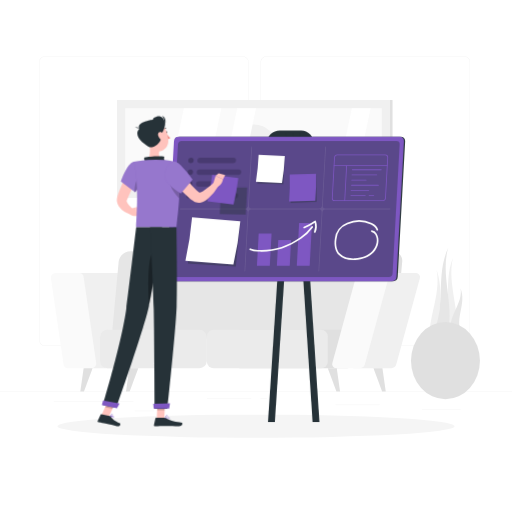
t = 0.00 s
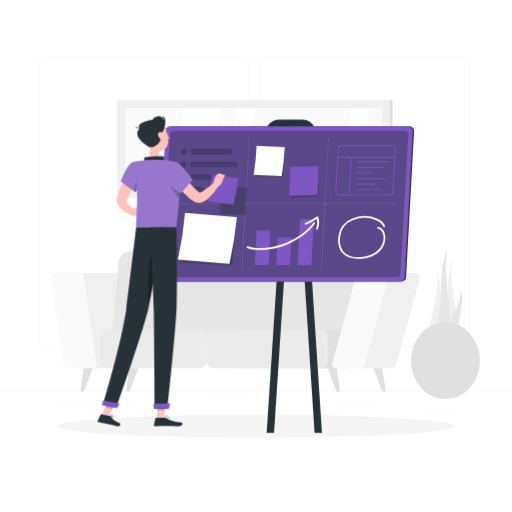
t = 0.23 s
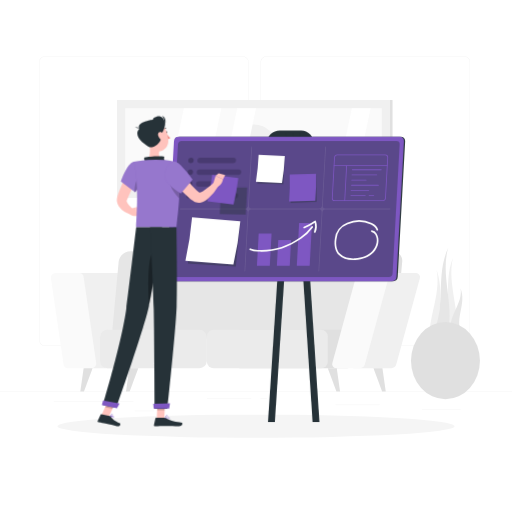
t = 0.49 s
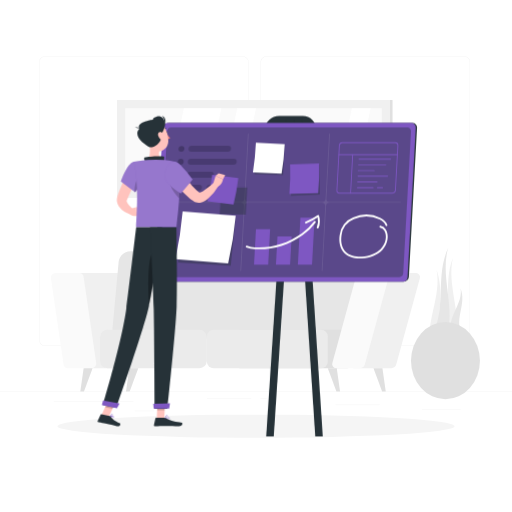
t = 0.75 s
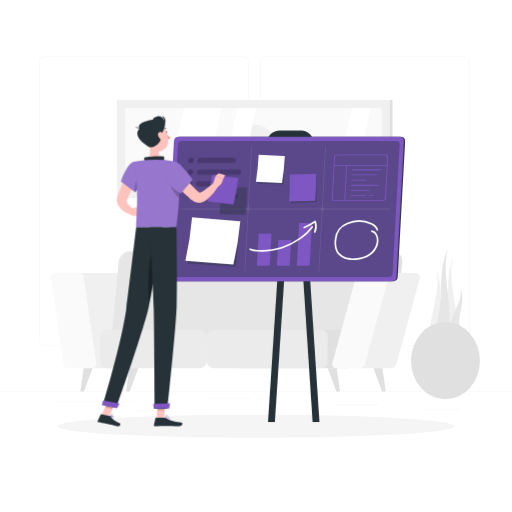
t = 1.05 s
t = 1.20 s: frame unchanged from t = 1.05 s, image omitted

The animated SVG that drew these frames (rendered in a browser with its animation timeline set to each time). Animation: 1 CSS @keyframes rule; one cycle of 1.50 s, repeats indefinitely.

<svg class="animated" id="freepik_stories-organizing-projects" xmlns="http://www.w3.org/2000/svg" viewBox="0 0 500 500" version="1.1" xmlns:xlink="http://www.w3.org/1999/xlink" xmlns:svgjs="http://svgjs.com/svgjs"><style>svg#freepik_stories-organizing-projects:not(.animated) .animable {opacity: 0;}svg#freepik_stories-organizing-projects.animated #freepik--Board--inject-1 {animation: 1.5s Infinite  linear heartbeat;animation-delay: 0s;}            @keyframes heartbeat {                0% {                    transform: scale(1);                }                10% {                    transform: scale(1.1);                }                30% {                    transform: scale(1);                }                40% {                    transform: scale(1);                }                50% {                    transform: scale(1.1);                }                60% {                    transform: scale(1);                }                100% {                    transform: scale(1);                }            }        </style><g id="freepik--background-complete--inject-1" class="animable" style="transform-origin: 250px 228.23px;"><rect y="382.4" width="500" height="0.25" style="fill: rgb(235, 235, 235); transform-origin: 250px 382.525px;" id="elmkceobqzoaj" class="animable"></rect><rect x="52.46" y="391.92" width="77.91" height="0.25" style="fill: rgb(235, 235, 235); transform-origin: 91.415px 392.045px;" id="elgx6kpeso7b" class="animable"></rect><rect x="412" y="399.53" width="37.9" height="0.25" style="fill: rgb(235, 235, 235); transform-origin: 430.95px 399.655px;" id="el1ux9labqfnc" class="animable"></rect><rect x="131.37" y="401.21" width="19.19" height="0.25" style="fill: rgb(235, 235, 235); transform-origin: 140.965px 401.335px;" id="eldz6cq31nl95" class="animable"></rect><rect x="202.17" y="389.21" width="43.19" height="0.25" style="fill: rgb(235, 235, 235); transform-origin: 223.765px 389.335px;" id="el38nqthz13w2" class="animable"></rect><rect x="254.26" y="389.21" width="6.33" height="0.25" style="fill: rgb(235, 235, 235); transform-origin: 257.425px 389.335px;" id="elpwq95mu2o6j" class="animable"></rect><rect x="327.67" y="395.31" width="43.22" height="0.25" style="fill: rgb(235, 235, 235); transform-origin: 349.28px 395.435px;" id="el37hv63k2unq" class="animable"></rect><path d="M237,337.8H43.91a5.71,5.71,0,0,1-5.7-5.71V60.66A5.71,5.71,0,0,1,43.91,55H237a5.71,5.71,0,0,1,5.71,5.71V332.09A5.71,5.71,0,0,1,237,337.8ZM43.91,55.2a5.46,5.46,0,0,0-5.45,5.46V332.09a5.46,5.46,0,0,0,5.45,5.46H237a5.47,5.47,0,0,0,5.46-5.46V60.66A5.47,5.47,0,0,0,237,55.2Z" style="fill: rgb(235, 235, 235); transform-origin: 140.46px 196.4px;" id="el9iurcfqvr6" class="animable"></path><path d="M453.31,337.8H260.21a5.72,5.72,0,0,1-5.71-5.71V60.66A5.72,5.72,0,0,1,260.21,55h193.1A5.71,5.71,0,0,1,459,60.66V332.09A5.71,5.71,0,0,1,453.31,337.8ZM260.21,55.2a5.47,5.47,0,0,0-5.46,5.46V332.09a5.47,5.47,0,0,0,5.46,5.46h193.1a5.47,5.47,0,0,0,5.46-5.46V60.66a5.47,5.47,0,0,0-5.46-5.46Z" style="fill: rgb(235, 235, 235); transform-origin: 356.75px 196.4px;" id="eluo5foih6wus" class="animable"></path><path d="M132.87,359.54H83.73a4.41,4.41,0,0,1-4.36-3.78l-12.3-84.07a4.41,4.41,0,0,1,4.37-5.05h49.13a4.4,4.4,0,0,1,4.36,3.77l12.3,84.08A4.41,4.41,0,0,1,132.87,359.54Z" style="fill: rgb(240, 240, 240); transform-origin: 102.15px 313.09px;" id="eltsmpcp4yw6" class="animable"></path><path d="M89.58,359.54H66.41a4.4,4.4,0,0,1-4.36-3.78l-12.3-84.07a4.41,4.41,0,0,1,4.36-5.05H77.28a4.42,4.42,0,0,1,4.37,3.77l12.29,84.08A4.41,4.41,0,0,1,89.58,359.54Z" style="fill: rgb(250, 250, 250); transform-origin: 71.845px 313.09px;" id="elvz0uo0t8wah" class="animable"></path><path d="M382.82,245.33H144c-6.07,0-11.4,4.55-11.92,10.16l-6,64.91c-.52,5.61,4,10.16,10,10.16h238.8c6.07,0,11.4-4.55,11.92-10.16l6-64.91C393.38,249.88,388.89,245.33,382.82,245.33Z" style="fill: rgb(224, 224, 224); transform-origin: 259.445px 287.945px;" id="elsndizjlw6c" class="animable"></path><path d="M366.61,245.33H127.81c-6.07,0-11.4,4.55-11.92,10.16l-6,64.91c-.52,5.61,4,10.16,10,10.16h238.8c6.07,0,11.41-4.55,11.92-10.16l6-64.91C377.17,249.88,372.68,245.33,366.61,245.33Z" style="fill: rgb(230, 230, 230); transform-origin: 243.253px 287.945px;" id="elgbympo9vs1" class="animable"></path><g id="el9a84y1saewj"><rect x="131.08" y="288.62" width="37.5" height="104.33" rx="7.19" style="fill: rgb(235, 235, 235); transform-origin: 149.83px 340.785px; transform: rotate(90deg);" class="animable"></rect></g><g id="el4k7jg3d98"><rect x="268.04" y="281.72" width="37.5" height="118.14" rx="6.58" style="fill: rgb(224, 224, 224); transform-origin: 286.79px 340.79px; transform: rotate(90deg);" class="animable"></rect></g><g id="elfjkrrcgs2gt"><rect x="242.31" y="281.72" width="37.5" height="118.14" rx="6.58" style="fill: rgb(235, 235, 235); transform-origin: 261.06px 340.79px; transform: rotate(90deg);" class="animable"></rect></g><path d="M382.17,359.54H345.62a3.84,3.84,0,0,1-3.73-5.05l23-84.08a5.19,5.19,0,0,1,4.85-3.77h36.55a3.84,3.84,0,0,1,3.72,5.05l-23,84.07A5.17,5.17,0,0,1,382.17,359.54Z" style="fill: rgb(240, 240, 240); transform-origin: 375.95px 313.09px;" id="el51cxkzxjb2p" class="animable"></path><path d="M351.46,359.54H328.29a3.84,3.84,0,0,1-3.72-5.05l23-84.08a5.18,5.18,0,0,1,4.85-3.77H375.6a3.84,3.84,0,0,1,3.73,5.05l-23,84.07A5.19,5.19,0,0,1,351.46,359.54Z" style="fill: rgb(250, 250, 250); transform-origin: 351.95px 313.09px;" id="el9t0y8hfp6f9" class="animable"></path><polygon points="332.08 382.4 328.56 382.4 320.13 359.54 328.85 359.54 332.08 382.4" style="fill: rgb(224, 224, 224); transform-origin: 326.105px 370.97px;" id="el91v3cqvuzw4" class="animable"></polygon><polygon points="376.7 382.4 373.18 382.4 364.75 359.54 373.46 359.54 376.7 382.4" style="fill: rgb(224, 224, 224); transform-origin: 370.725px 370.97px;" id="elqgyawiv4nnj" class="animable"></polygon><polygon points="123.07 382.4 126.59 382.4 135.01 359.54 126.3 359.54 123.07 382.4" style="fill: rgb(224, 224, 224); transform-origin: 129.04px 370.97px;" id="eldgbqa3w8bvs" class="animable"></polygon><polygon points="78.45 382.4 81.97 382.4 90.39 359.54 81.69 359.54 78.45 382.4" style="fill: rgb(224, 224, 224); transform-origin: 84.42px 370.97px;" id="elouma5kp7pee" class="animable"></polygon><rect x="116.67" y="97.67" width="266.66" height="95.11" style="fill: rgb(224, 224, 224); transform-origin: 250px 145.225px;" id="el6d51hq3cwiq" class="animable"></rect><rect x="114.22" y="97.67" width="266.66" height="95.11" style="fill: rgb(240, 240, 240); transform-origin: 247.55px 145.225px;" id="elcxmrdruhd3" class="animable"></rect><g id="elz53k559hb0f"><rect x="208" y="19.89" width="79.11" height="250.66" style="fill: rgb(250, 250, 250); transform-origin: 247.555px 145.22px; transform: rotate(90deg);" class="animable"></rect></g><circle cx="247.56" cy="145.22" r="23.72" style="fill: rgb(240, 240, 240); transform-origin: 247.56px 145.22px;" id="elaoj42907f5" class="animable"></circle><polygon points="162.91 184.78 179.53 105.67 216.19 105.67 199.58 184.78 162.91 184.78" style="fill: rgb(255, 255, 255); transform-origin: 189.55px 145.225px;" id="el477wz9rp2ct" class="animable"></polygon><polygon points="215.05 184.78 231.67 105.67 250 105.67 233.39 184.78 215.05 184.78" style="fill: rgb(255, 255, 255); transform-origin: 232.525px 145.225px;" id="elu7dnr5aqnjf" class="animable"></polygon><polygon points="326.99 184.78 343.61 105.67 361.94 105.67 345.33 184.78 326.99 184.78" style="fill: rgb(255, 255, 255); transform-origin: 344.465px 145.225px;" id="elxyyz3ix6dqg" class="animable"></polygon><path d="M442.28,251.76c-6.22,27,9,54.82,2.77,81.78l-6.16-.26-6.16-.25C443.06,306.23,432,278.55,442.28,251.76Z" style="fill: rgb(240, 240, 240); transform-origin: 439.655px 292.65px;" id="elyjhkemtiks" class="animable"></path><path d="M426.33,263.45c5.1,25.78-11.26,51.56-6.16,77.34H432.5C423.29,315,435.54,289.23,426.33,263.45Z" style="fill: rgb(240, 240, 240); transform-origin: 425.836px 302.12px;" id="el561rs1shehl" class="animable"></path><path d="M437.72,242c-8.16,27.49,7,57.16-1.16,84.65l-6.7-.63-6.7-.62C435.79,298.34,425.09,269.09,437.72,242Z" style="fill: rgb(230, 230, 230); transform-origin: 431.109px 284.325px;" id="elakrdhll1u5r" class="animable"></path><path d="M449.73,281.61c2.63,14.86-12,26.55-9.41,41.42l5,.91,5,.91C444.32,309.38,455.67,297.08,449.73,281.61Z" style="fill: rgb(230, 230, 230); transform-origin: 445.76px 303.23px;" id="elai6smzbiilv" class="animable"></path><ellipse cx="435.02" cy="352.22" rx="33.65" ry="37.68" style="fill: rgb(224, 224, 224); transform-origin: 435.02px 352.22px;" id="elcxk5e4plg7q" class="animable"></ellipse></g><g id="freepik--Shadow--inject-1" class="animable" style="transform-origin: 250px 416.24px;"><ellipse id="freepik--path--inject-1" cx="250" cy="416.24" rx="193.89" ry="11.32" style="fill: rgb(245, 245, 245); transform-origin: 250px 416.24px;" class="animable"></ellipse></g><g id="freepik--Board--inject-1" class="animable animator-active" style="transform-origin: 279.06px 269.735px;"><path d="M383.8,274.59H167.7a4,4,0,0,1-4-4.23L171,137.87a4.54,4.54,0,0,1,4.47-4.23h216.1a4,4,0,0,1,4,4.23l-7.28,132.49A4.52,4.52,0,0,1,383.8,274.59Z" style="fill: rgb(38, 50, 56); transform-origin: 279.635px 204.115px;" id="elxk5pedq8m2f" class="animable"></path><path d="M292.89,156.17H272a11.88,11.88,0,0,1-12-12.65l.21-3.86a13.14,13.14,0,0,1,12.94-12.25h20.88a11.89,11.89,0,0,1,12,12.65l-.21,3.86A13.16,13.16,0,0,1,292.89,156.17Z" style="fill: rgb(38, 50, 56); transform-origin: 283.015px 141.79px;" id="eliha1p6t71gc" class="animable"></path><polygon points="311.91 412.06 305.22 412.06 286.79 130.36 293.49 130.36 311.91 412.06" style="fill: rgb(38, 50, 56); transform-origin: 299.35px 271.21px;" id="el2rc3i1a18za" class="animable"></polygon><polygon points="261.67 412.06 268.37 412.06 286.79 130.36 280.1 130.36 261.67 412.06" style="fill: rgb(38, 50, 56); transform-origin: 274.23px 271.21px;" id="elf6pnqp8blzp" class="animable"></polygon><path d="M382.65,274.59H166.55a4,4,0,0,1-4-4.23l7.27-132.49a4.54,4.54,0,0,1,4.47-4.23h216.1a4,4,0,0,1,4,4.23l-7.28,132.49A4.52,4.52,0,0,1,382.65,274.59Z" style="fill: rgb(126, 87, 194); transform-origin: 278.47px 204.115px;" id="elgs6q62zzmu" class="animable"></path><g id="elfc2p2ls6gj8"><path d="M170,270.53a3.17,3.17,0,0,1-3.2-3.38l6.93-126.07a3.61,3.61,0,0,1,3.56-3.38H387a3.17,3.17,0,0,1,3.2,3.38l-6.93,126.07a3.61,3.61,0,0,1-3.57,3.38Z" style="fill: rgb(38, 50, 56); opacity: 0.4; transform-origin: 278.5px 204.115px;" class="animable"></path></g><g id="el2ccewbkco5g"><path d="M381,203.71H317.85a2.69,2.69,0,0,1-2.72-2.87l3.15-57.39a.39.39,0,0,0-.38-.41.44.44,0,0,0-.43.41l-3.15,57.39a3.08,3.08,0,0,1-3,2.87H245.7a2.69,2.69,0,0,1-2.72-2.87l3.15-57.39a.39.39,0,0,0-.38-.41.44.44,0,0,0-.43.41l-3.15,57.39a3.08,3.08,0,0,1-3,2.87H176a.43.43,0,0,0-.43.41.38.38,0,0,0,.38.4h63.12a2.7,2.7,0,0,1,2.72,2.88l-3.15,57.38a.37.37,0,0,0,.38.41.44.44,0,0,0,.43-.41l3.15-57.38a3.07,3.07,0,0,1,3-2.88h65.59A2.7,2.7,0,0,1,314,207.4l-3.15,57.38a.37.37,0,0,0,.38.41.44.44,0,0,0,.43-.41l3.15-57.38a3.07,3.07,0,0,1,3-2.88h63.12a.44.44,0,0,0,.43-.4A.38.38,0,0,0,381,203.71Z" style="fill: rgb(255, 255, 255); opacity: 0.1; transform-origin: 278.465px 204.115px;" class="animable"></path></g><g id="elgtnzq736gp5"><polygon points="278.05 153.44 252.7 153.44 251.28 179.23 276.6 179.91 278.05 153.44" style="fill: rgb(38, 50, 56); opacity: 0.4; transform-origin: 264.665px 166.675px;" class="animable"></polygon></g><path d="M275.31,178.8l-25.45-1.24a223.51,223.51,0,0,0,2.65-26.31l25.59,1.24A223.66,223.66,0,0,1,275.31,178.8Z" style="fill: rgb(255, 255, 255); transform-origin: 263.98px 165.025px;" id="elz69d1u7fzqs" class="animable"></path><g id="elu3fy65izaw"><polygon points="308.62 170.67 283.23 172.61 283.79 198.31 309.19 197.05 308.62 170.67" style="fill: rgb(38, 50, 56); opacity: 0.4; transform-origin: 296.21px 184.49px;" class="animable"></polygon></g><path d="M307.81,196.05l-25.58.71a220.77,220.77,0,0,0,.64-26.32l25.72-.73A221.17,221.17,0,0,1,307.81,196.05Z" style="fill: rgb(126, 87, 194); transform-origin: 295.46px 183.235px;" id="el8hd3rsnnmgc" class="animable"></path><g id="elke1q2ojr1d"><polygon points="234.48 217.56 187.68 215.78 183.47 257.41 230.17 260.29 234.48 217.56" style="fill: rgb(38, 50, 56); opacity: 0.4; transform-origin: 208.975px 238.035px;" class="animable"></polygon></g><path d="M227.84,258.41,181,254.6a319.83,319.83,0,0,0,6.5-42.4L234.62,216A317.45,317.45,0,0,1,227.84,258.41Z" style="fill: rgb(255, 255, 255); transform-origin: 207.81px 235.305px;" id="elfkfmcqjt11b" class="animable"></path><g id="el0vr60dirovs"><g style="opacity: 0.3; mix-blend-mode: multiply; transform-origin: 208.745px 173.89px;" class="animable"><path d="M186.31,159.27h0a2.49,2.49,0,0,1-2.5-2.64h0A2.84,2.84,0,0,1,186.6,154h0a2.48,2.48,0,0,1,2.49,2.64h0A2.83,2.83,0,0,1,186.31,159.27Z" style="fill: rgb(38, 50, 56); transform-origin: 186.45px 156.635px;" id="els86mwsbogkr" class="animable"></path><g id="el39dgqlw7o9p"><path d="M227.66,159.27H195.19a2.48,2.48,0,0,1-2.49-2.64h0a2.82,2.82,0,0,1,2.78-2.64H228a2.49,2.49,0,0,1,2.5,2.64h0A2.84,2.84,0,0,1,227.66,159.27Z" style="fill: rgb(38, 50, 56); opacity: 0.8; transform-origin: 211.6px 156.63px;" class="animable"></path></g><path d="M185.68,170.78h0a2.48,2.48,0,0,1-2.5-2.64h0A2.83,2.83,0,0,1,186,165.5h0a2.48,2.48,0,0,1,2.49,2.64h0A2.83,2.83,0,0,1,185.68,170.78Z" style="fill: rgb(38, 50, 56); transform-origin: 185.835px 168.14px;" id="ely6muvzwt92a" class="animable"></path><g id="elrtiwdtonec"><path d="M232.78,170.78H194.56a2.49,2.49,0,0,1-2.5-2.64h0a2.84,2.84,0,0,1,2.79-2.64h38.22a2.49,2.49,0,0,1,2.5,2.64h0A2.84,2.84,0,0,1,232.78,170.78Z" style="fill: rgb(38, 50, 56); opacity: 0.8; transform-origin: 213.815px 168.14px;" class="animable"></path></g><path d="M185,182.28h0a2.47,2.47,0,0,1-2.49-2.63h0a2.82,2.82,0,0,1,2.78-2.64h0a2.48,2.48,0,0,1,2.5,2.64h0A2.83,2.83,0,0,1,185,182.28Z" style="fill: rgb(38, 50, 56); transform-origin: 185.15px 179.645px;" id="elxnn89l3kyu9" class="animable"></path><g id="el8ix41to1ein"><path d="M212.53,182.28H193.92a2.47,2.47,0,0,1-2.49-2.63h0a2.82,2.82,0,0,1,2.78-2.64h18.61a2.47,2.47,0,0,1,2.49,2.64h0A2.82,2.82,0,0,1,212.53,182.28Z" style="fill: rgb(38, 50, 56); opacity: 0.8; transform-origin: 203.37px 179.645px;" class="animable"></path></g><g id="elrms4pfolxe"><path d="M229.76,193.79H211.15a2.48,2.48,0,0,1-2.49-2.64h0a2.83,2.83,0,0,1,2.78-2.64h18.61a2.48,2.48,0,0,1,2.49,2.64h0A2.83,2.83,0,0,1,229.76,193.79Z" style="fill: rgb(38, 50, 56); opacity: 0.8; transform-origin: 220.6px 191.15px;" class="animable"></path></g><path d="M184.41,193.79h0a2.48,2.48,0,0,1-2.49-2.64h0a2.83,2.83,0,0,1,2.78-2.64h0a2.48,2.48,0,0,1,2.49,2.64h0A2.83,2.83,0,0,1,184.41,193.79Z" style="fill: rgb(38, 50, 56); transform-origin: 184.555px 191.15px;" id="el4zfisdqiz1l" class="animable"></path><g id="elct8cccp41x6"><path d="M201.88,193.79h-8.59a2.48,2.48,0,0,1-2.49-2.64h0a2.83,2.83,0,0,1,2.78-2.64h8.59a2.48,2.48,0,0,1,2.5,2.64h0A2.83,2.83,0,0,1,201.88,193.79Z" style="fill: rgb(38, 50, 56); opacity: 0.8; transform-origin: 197.735px 191.15px;" class="animable"></path></g></g></g><polygon points="265.14 228.03 252.55 228.03 250.82 259.54 263.41 259.54 265.14 228.03" style="fill: rgb(126, 87, 194); transform-origin: 257.98px 243.785px;" id="el5nr3ozjdld9" class="animable"></polygon><polygon points="284.25 234.53 271.65 234.53 270.28 259.54 282.87 259.54 284.25 234.53" style="fill: rgb(126, 87, 194); transform-origin: 277.265px 247.035px;" id="elenyvyvns4fu" class="animable"></polygon><polygon points="304.62 217.75 292.03 217.75 289.74 259.54 302.33 259.54 304.62 217.75" style="fill: rgb(126, 87, 194); transform-origin: 297.18px 238.645px;" id="el5xxz0dnjuiq" class="animable"></polygon><path d="M255.36,245.81c-1.25,0-2.51,0-3.78-.1a21.41,21.41,0,0,1-7.62-1.54.82.82,0,0,1-.41-1.08.81.81,0,0,1,1.08-.4,20,20,0,0,0,7,1.4c15.11.78,28.34-3.16,41.66-12.38a46.62,46.62,0,0,0,10.83-10.5.81.81,0,1,1,1.33.92A47,47,0,0,1,294.24,233C281.74,241.71,269.29,245.81,255.36,245.81Z" style="fill: rgb(255, 255, 255); transform-origin: 274.551px 233.315px;" id="eluws6pfq7zy" class="animable"></path><path d="M307.36,227.43a.81.81,0,0,1-.75-1.12,14.31,14.31,0,0,0,.7-8.75,54.51,54.51,0,0,1-10.06,5.34.81.81,0,1,1-.61-1.5,53.09,53.09,0,0,0,10.67-5.81.82.82,0,0,1,1.23.41,15.79,15.79,0,0,1-.43,10.93A.81.81,0,0,1,307.36,227.43Z" style="fill: rgb(255, 255, 255); transform-origin: 302.713px 221.441px;" id="elabxz843evco" class="animable"></path><path d="M373.67,196.37H326.83a2.81,2.81,0,0,1-2.83-3l2.18-39.6a3.15,3.15,0,0,1,3.1-2.94h46.85a2.81,2.81,0,0,1,2.82,3l-2.18,39.6A3.15,3.15,0,0,1,373.67,196.37Zm-44.39-44.72a2.32,2.32,0,0,0-2.29,2.18l-2.18,39.6a2,2,0,0,0,2,2.13h46.84a2.32,2.32,0,0,0,2.29-2.18l2.18-39.6a2,2,0,0,0-.54-1.51,2,2,0,0,0-1.47-.62Z" style="fill: rgb(126, 87, 194); transform-origin: 351.475px 173.6px;" id="elj70zbcc9sfi" class="animable"></path><path d="M378.1,162.2h-52a.41.41,0,0,1,0-.81h52a.41.41,0,1,1,0,.81Z" style="fill: rgb(126, 87, 194); transform-origin: 352.164px 161.795px;" id="elx8lsqx08qn" class="animable"></path><path d="M336.54,196.37h0a.41.41,0,0,1-.38-.43L338,161.77a.4.4,0,0,1,.43-.38.41.41,0,0,1,.38.43L336.94,196A.41.41,0,0,1,336.54,196.37Z" style="fill: rgb(126, 87, 194); transform-origin: 337.485px 178.879px;" id="elwjk7enecvs" class="animable"></path><path d="M372.15,166.26H343.94a.41.41,0,0,1,0-.81h28.21a.41.41,0,1,1,0,.81Z" style="fill: rgb(126, 87, 194); transform-origin: 358.109px 165.855px;" id="elk1nort4bohn" class="animable"></path><path d="M367.9,171.24H343.67a.41.41,0,1,1,0-.81H367.9a.41.41,0,1,1,0,.81Z" style="fill: rgb(126, 87, 194); transform-origin: 355.785px 170.835px;" id="elcquqykdtq0m" class="animable"></path><path d="M357.49,176.38h-14.1a.41.41,0,1,1,0-.81h14.1a.41.41,0,1,1,0,.81Z" style="fill: rgb(126, 87, 194); transform-origin: 350.44px 175.975px;" id="elxteijhejgn" class="animable"></path><path d="M360.05,186.42H342.84a.41.41,0,1,1,0-.81h17.21a.41.41,0,1,1,0,.81Z" style="fill: rgb(126, 87, 194); transform-origin: 351.445px 186.015px;" id="elbc1hn3006cf" class="animable"></path><path d="M356.66,191.56H342.55a.41.41,0,0,1,0-.81h14.11a.41.41,0,0,1,0,.81Z" style="fill: rgb(126, 87, 194); transform-origin: 349.605px 191.155px;" id="el52hg1om6mg9" class="animable"></path><path d="M364.91,191.56H360.4a.41.41,0,1,1,0-.81h4.51a.41.41,0,1,1,0,.81Z" style="fill: rgb(126, 87, 194); transform-origin: 362.655px 191.155px;" id="elhv80fbr7cq" class="animable"></path><path d="M369.53,181.37H343.11a.41.41,0,0,1,0-.82h26.42a.41.41,0,0,1,0,.82Z" style="fill: rgb(126, 87, 194); transform-origin: 356.32px 180.96px;" id="elz7ouqtpz94" class="animable"></path><path d="M344.9,254c-6.12,0-11.13-1.81-14.24-5.17-3.33-3.59-4.71-9.24-3.79-15.5a18.71,18.71,0,0,1,11.95-15.72,28.62,28.62,0,0,1,24.23.32c3.29,1.65,5.35,3.74,6.13,6.21a.81.81,0,0,1-1.55.49c-.64-2-2.43-3.8-5.31-5.25a27,27,0,0,0-22.84-.29,17.12,17.12,0,0,0-11,14.48c-.85,5.77.38,10.93,3.37,14.15,4.15,4.49,11,4.81,14.76,4.61,6.94-.39,12.9-2.81,16.8-6.82,4.56-4.7,5.84-11.72,3-16.34a5.12,5.12,0,0,0-3.51-2.6.81.81,0,0,1,.16-1.61,6.5,6.5,0,0,1,4.73,3.35c3.24,5.24,1.87,13.11-3.19,18.33-4.19,4.31-10.53,6.9-17.88,7.31C346.09,254,345.49,254,344.9,254Z" style="fill: rgb(255, 255, 255); transform-origin: 348.066px 234.538px;" id="elrchsbgq8fb" class="animable"></path></g><g id="freepik--Character--inject-1" class="animable" style="transform-origin: 168.376px 264.663px;"><path d="M137.32,169.34l-2.89,5-2.82,5.13c-1.86,3.43-3.64,6.89-5.26,10.36-.81,1.75-1.58,3.48-2.28,5.22l-.13.32,0,.07a.8.8,0,0,0-.09.14,2.64,2.64,0,0,0-.14.29,2.09,2.09,0,0,0,.12,1.12,11.13,11.13,0,0,0,2.41,3.65,43,43,0,0,0,3.91,3.7l-2.35,5a24.5,24.5,0,0,1-3.23-1.14,26.6,26.6,0,0,1-3-1.56,17.44,17.44,0,0,1-5.64-5.23,11.66,11.66,0,0,1-1.76-4.56,10.32,10.32,0,0,1,0-2.72,8.21,8.21,0,0,1,.23-1.33l.16-.65.12-.4c.65-2,1.31-4.07,2.09-6,1.52-3.92,3.24-7.72,5.1-11.41.94-1.84,1.9-3.67,2.92-5.47s2-3.56,3.2-5.38Z" style="fill: rgb(255, 195, 189); transform-origin: 125.7px 186.415px;" id="el7ciggdxj84b" class="animable"></path><path d="M127.6,203.8l5.25-1.37.3,8.48s-4.11.61-6.62-1.9Z" style="fill: rgb(255, 195, 189); transform-origin: 129.84px 206.703px;" id="el8pubiejubr" class="animable"></path><polygon points="140.3 201 139.11 208.45 133.15 210.91 132.85 202.43 140.3 201" style="fill: rgb(255, 195, 189); transform-origin: 136.575px 205.955px;" id="el7at1zxg5a79" class="animable"></polygon><path d="M162,129.36c.12.58.52,1,.9.91s.6-.61.48-1.19-.52-1-.9-.91S161.92,128.78,162,129.36Z" style="fill: rgb(38, 50, 56); transform-origin: 162.697px 129.22px;" id="elr6pgd64yro" class="animable"></path><path d="M162.5,130.36a21.21,21.21,0,0,0,3.78,4.4,3.38,3.38,0,0,1-2.66,1.08Z" style="fill: rgb(237, 132, 126); transform-origin: 164.39px 133.102px;" id="elvv8z6gr7l2" class="animable"></path><path d="M159.25,126.57a.34.34,0,0,1-.23-.1.34.34,0,0,1,0-.49,3.46,3.46,0,0,1,3-1.15.34.34,0,0,1,.28.4.35.35,0,0,1-.4.29h0a2.76,2.76,0,0,0-2.33.93A.34.34,0,0,1,159.25,126.57Z" style="fill: rgb(38, 50, 56); transform-origin: 160.611px 125.691px;" id="el8yg9k4s69bp" class="animable"></path><path d="M145.49,137.52c1.06,5.38,2.11,15.23-1.65,18.81,0,0,1.47,5.45,11.45,5.45,11,0,5.25-5.45,5.25-5.45-6-1.43-5.84-5.87-4.79-10.05Z" style="fill: rgb(255, 195, 189); transform-origin: 152.941px 149.65px;" id="elnqvhab681a8" class="animable"></path><path d="M141.67,157.33c-.8-1.49-1.69-3.2.14-3.74,2-.59,14.94-1.68,18.74-.57-1.17,2.07.8,4.62.8,4.62Z" style="fill: rgb(38, 50, 56); transform-origin: 151.042px 155.091px;" id="eljzzzgouzxj" class="animable"></path><path d="M109.14,407.88a2.38,2.38,0,0,0,1.83-.1.71.71,0,0,0,.17-.81.81.81,0,0,0-.45-.51c-1-.47-3.27.46-3.37.5a.16.16,0,0,0-.11.15.18.18,0,0,0,.1.16A9.17,9.17,0,0,0,109.14,407.88Zm1.19-1.17a1.05,1.05,0,0,1,.21.06.48.48,0,0,1,.26.3c.1.32,0,.41-.06.45-.39.33-1.86,0-2.89-.39A5.67,5.67,0,0,1,110.33,406.71Z" style="fill: rgb(126, 87, 194); transform-origin: 109.205px 407.172px;" id="eljvw6z67c1bc" class="animable"></path><path d="M107.35,407.29h.08c.83-.24,2.61-1.5,2.63-2.33a.57.57,0,0,0-.44-.57.94.94,0,0,0-.77.06c-1,.51-1.61,2.54-1.63,2.63a.18.18,0,0,0,0,.17Zm2.08-2.6.07,0c.22.08.22.18.22.23,0,.49-1.19,1.48-2,1.88a4.27,4.27,0,0,1,1.34-2.07A.62.62,0,0,1,109.43,404.69Z" style="fill: rgb(126, 87, 194); transform-origin: 108.629px 405.812px;" id="el7edr7zl8l9m" class="animable"></path><path d="M163.38,409.11c.94,0,1.85-.13,2.16-.55a.67.67,0,0,0,0-.76.87.87,0,0,0-.55-.41c-1.22-.33-3.79,1.13-3.9,1.2a.16.16,0,0,0-.08.18.17.17,0,0,0,.13.14A13.43,13.43,0,0,0,163.38,409.11Zm1.16-1.42a1.22,1.22,0,0,1,.34,0,.51.51,0,0,1,.34.24c.12.22.08.33,0,.39-.34.47-2.2.48-3.56.29A7.82,7.82,0,0,1,164.54,407.69Z" style="fill: rgb(126, 87, 194); transform-origin: 163.332px 408.226px;" id="elkxei3svy0q" class="animable"></path><path d="M161.16,408.91h.07c.89-.4,2.64-2,2.51-2.82,0-.2-.17-.44-.65-.49a1.33,1.33,0,0,0-1,.3c-.93.77-1.13,2.75-1.14,2.83a.21.21,0,0,0,.08.16A.17.17,0,0,0,161.16,408.91Zm1.79-3h.1c.32,0,.34.15.34.19.08.5-1.11,1.75-2,2.29a4,4,0,0,1,1-2.26A.92.92,0,0,1,163,405.93Z" style="fill: rgb(126, 87, 194); transform-origin: 162.348px 407.253px;" id="elx3x0bfkom2" class="animable"></path><polygon points="153.08 408.74 160.43 408.74 161.16 391.72 153.81 391.72 153.08 408.74" style="fill: rgb(255, 195, 189); transform-origin: 157.12px 400.23px;" id="elai61mbu0ydf" class="animable"></polygon><polygon points="99.16 405.34 106.34 406.89 113.55 391.05 106.37 389.49 99.16 405.34" style="fill: rgb(255, 195, 189); transform-origin: 106.355px 398.19px;" id="el7g94twkl5sp" class="animable"></polygon><path d="M107,406.17,99,404.42a.64.64,0,0,0-.71.36l-2.8,6.08a1.07,1.07,0,0,0,.77,1.5c2.83.56,4.23.69,7.78,1.46,2.18.47,7.11,1.67,10.12,2.33s4-2.25,2.88-2.78c-5.27-2.41-7.47-4.53-8.9-6.51A1.8,1.8,0,0,0,107,406.17Z" style="fill: rgb(38, 50, 56); transform-origin: 106.439px 410.327px;" id="el932pjlei81n" class="animable"></path><path d="M160.38,407.89h-8a.63.63,0,0,0-.62.5l-1.45,6.53a1.06,1.06,0,0,0,1.05,1.3c2.9,0,7.08-.21,10.72-.21,4.25,0,7.92.23,12.91.23,3,0,3.86-3.05,2.59-3.33-5.74-1.25-10.44-1.39-15.4-4.45A3.44,3.44,0,0,0,160.38,407.89Z" style="fill: rgb(38, 50, 56); transform-origin: 164.215px 412.065px;" id="elw8lj6xov97p" class="animable"></path><path d="M130.68,158c-6.88,1.58-12.56,19.16-12.56,19.16L132,187.69a30.24,30.24,0,0,0,7.33-13.58C141.65,164.9,137.72,156.38,130.68,158Z" style="fill: rgb(126, 87, 194); transform-origin: 129.059px 172.745px;" id="el1aq91gfg3xq" class="animable"></path><g id="elz0tdscqdoxj"><path d="M130.68,158c-6.88,1.58-12.56,19.16-12.56,19.16L132,187.69a30.24,30.24,0,0,0,7.33-13.58C141.65,164.9,137.72,156.38,130.68,158Z" style="fill: rgb(250, 250, 250); opacity: 0.2; transform-origin: 129.059px 172.745px;" class="animable"></path></g><g id="elk5hercezk4e"><path d="M136.58,170.92c-3.74,3.7-5,10.44-5.25,16.3l.61.47a30.2,30.2,0,0,0,7.34-13.58c.14-.55.26-1.1.36-1.64Z" style="opacity: 0.2; transform-origin: 135.485px 179.305px;" class="animable"></path></g><path d="M171.84,158.37s7.82,8.83.43,63.5H133c-.27-6,3.52-35.46-2.3-63.88a102.86,102.86,0,0,1,13.16-1.66,145.27,145.27,0,0,1,16.7,0A73.5,73.5,0,0,1,171.84,158.37Z" style="fill: rgb(126, 87, 194); transform-origin: 153.073px 188.98px;" id="el9mhbi0m0dkj" class="animable"></path><g id="ely4ge42hsu3"><path d="M171.84,158.37s7.82,8.83.43,63.5H133c-.27-6,3.52-35.46-2.3-63.88a102.86,102.86,0,0,1,13.16-1.66,145.27,145.27,0,0,1,16.7,0A73.5,73.5,0,0,1,171.84,158.37Z" style="fill: rgb(250, 250, 250); opacity: 0.2; transform-origin: 153.073px 188.98px;" class="animable"></path></g><g id="el1izdx0hmczd"><path d="M175.27,175.08l-.15-.13-8.93,2.14c-.51,6,5.7,13.26,8.9,16.56A171.45,171.45,0,0,0,175.27,175.08Z" style="opacity: 0.2; transform-origin: 170.8px 184.3px;" class="animable"></path></g><g id="elasxxo3tzpk"><polygon points="161.16 391.73 160.78 400.5 153.43 400.5 153.81 391.73 161.16 391.73" style="opacity: 0.2; transform-origin: 157.295px 396.115px;" class="animable"></polygon></g><g id="el1bl2f2mipxg"><polygon points="106.36 389.49 113.55 391.05 109.83 399.22 102.64 397.66 106.36 389.49" style="opacity: 0.2; transform-origin: 108.095px 394.355px;" class="animable"></polygon></g><path d="M142.42,132.06c1.88,7.05,2.63,11.26,7,14.19,6.53,4.41,14.67-.65,14.93-8.11.23-6.72-2.9-17.11-10.46-18.53A9.94,9.94,0,0,0,142.42,132.06Z" style="fill: rgb(255, 195, 189); transform-origin: 153.205px 133.66px;" id="el5875yywtv2o" class="animable"></path><path d="M145.65,143.55c3,1.71,13.91-4,11.67-12.7,0,0,4.16-5,3.69-10.52s-4.26-7.62-8.29-6.43c-3.55,1-3.45,3-3.45,3s-16.79,2-13.2,8.81C129.23,133.14,141.91,141.41,145.65,143.55Z" style="fill: rgb(38, 50, 56); transform-origin: 147.563px 128.715px;" id="el4cdu143nb2n" class="animable"></path><path d="M136.54,126.25s-2-3.46-4.92-1.52C133,124.75,135.24,125,136.54,126.25Z" style="fill: rgb(38, 50, 56); transform-origin: 134.08px 125.195px;" id="elybzh1cerh2p" class="animable"></path><path d="M160.47,124s3.66-8.26-2-10.92A14.12,14.12,0,0,1,160.47,124Z" style="fill: rgb(38, 50, 56); transform-origin: 160.052px 118.54px;" id="elrk8t8322ckl" class="animable"></path><path d="M154.4,132.36a8.21,8.21,0,0,0,3,4.38c1.91,1.42,3.34,0,3.21-2.14-.13-1.95-1.27-5-3.38-5.61S153.85,130.24,154.4,132.36Z" style="fill: rgb(255, 195, 189); transform-origin: 157.445px 133.092px;" id="elxq4nw9r87w" class="animable"></path><path d="M158.34,221.87S150,278,145.42,299c-5,23-31.89,99.24-31.89,99.24l-13.15-2.85s18.8-62.1,23-94.3c3.23-24.73,9.6-79.26,9.6-79.26Z" style="fill: rgb(38, 50, 56); transform-origin: 129.36px 310.035px;" id="el67wooxp1fnp" class="animable"></path><path d="M116.68,393.89c.06,0-2.45,4.76-2.45,4.76l-14.79-3.21,1.24-4.44Z" style="fill: rgb(126, 87, 194); transform-origin: 108.061px 394.825px;" id="elrmw0v3w261c" class="animable"></path><g id="elqo4c3nxsuvk"><path d="M153.07,241.87c-9.64,1.89-8.62,37.84-7.46,56.33,2.78-13.07,6.85-38.22,9.63-56.07A3.29,3.29,0,0,0,153.07,241.87Z" style="opacity: 0.3; transform-origin: 150.062px 269.996px;" class="animable"></path></g><path d="M172.27,221.87s1,54.93.22,77.33c-.83,23.3-9,99.6-9,99.6H151.07s-.45-74.94-1-97.82c-.6-25-3.61-79.11-3.61-79.11Z" style="fill: rgb(38, 50, 56); transform-origin: 159.624px 310.335px;" id="el1lyztu2p3h3" class="animable"></path><g id="elkij8kf8z1er"><polygon points="241.36 183.15 216.01 183.15 214.59 208.93 239.91 209.61 241.36 183.15" style="fill: rgb(38, 50, 56); opacity: 0.4; transform-origin: 227.975px 196.38px;" class="animable"></polygon></g><path d="M228,199.74l-25.39-3.14a219,219,0,0,0,4.57-25.93l25.54,3.14A219.22,219.22,0,0,1,228,199.74Z" style="fill: rgb(126, 87, 194); transform-origin: 217.665px 185.205px;" id="eld8v703tmqo" class="animable"></path><path d="M165.91,393.84c.06,0-.7,5.17-.7,5.17H150.07l-.41-4.61Z" style="fill: rgb(126, 87, 194); transform-origin: 157.787px 396.425px;" id="elex1pqwi0evq" class="animable"></path><path d="M175.46,165.07c1.13,1.76,2.42,3.74,3.71,5.56s2.62,3.68,4,5.45a74.64,74.64,0,0,0,8.76,9.77,30.73,30.73,0,0,0,2.36,2l.6.45a2.32,2.32,0,0,0-.35-.12c-.26,0-.39,0-.32,0a3.26,3.26,0,0,0,1.65-.38,18.66,18.66,0,0,0,2.53-1.31A87.82,87.82,0,0,0,209,178.33l4.29,3.46a50.67,50.67,0,0,1-9.62,11.73,22.74,22.74,0,0,1-3.43,2.53,13.47,13.47,0,0,1-5.05,1.88,8.92,8.92,0,0,1-3.82-.33,8.67,8.67,0,0,1-1.95-.89l-.86-.55c-1.15-.74-2.24-1.53-3.27-2.34A72.37,72.37,0,0,1,174.47,183c-1.57-1.94-3.09-3.9-4.5-5.94s-2.76-4-4.08-6.32Z" style="fill: rgb(255, 195, 189); transform-origin: 189.59px 181.538px;" id="el9koipual4so" class="animable"></path><path d="M161,169.48c-2.35,9.85,15.47,19.5,15.47,19.5l11.58-13.56a95.87,95.87,0,0,0-11.83-14.28C168.16,153.37,162.82,162,161,169.48Z" style="fill: rgb(126, 87, 194); transform-origin: 174.418px 173.533px;" id="el9kmj15plesn" class="animable"></path><g id="elyzkiccrd7i"><path d="M161,169.48c-2.35,9.85,15.47,19.5,15.47,19.5l11.58-13.56a95.87,95.87,0,0,0-11.83-14.28C168.16,153.37,162.82,162,161,169.48Z" style="fill: rgb(250, 250, 250); opacity: 0.2; transform-origin: 174.418px 173.533px;" class="animable"></path></g><path d="M207.78,180.38l2.74-8.78,7.19,3.59s-1.05,6.4-6.29,7.51Z" style="fill: rgb(255, 195, 189); transform-origin: 212.745px 177.15px;" id="elzgijrp2u92p" class="animable"></path><polygon points="213.4 169.17 219.88 170.96 217.71 175.19 210.51 171.6 213.4 169.17" style="fill: rgb(255, 195, 189); transform-origin: 215.195px 172.18px;" id="elz8k1vuh6qz" class="animable"></polygon></g><defs>     <filter id="active" height="200%">         <feMorphology in="SourceAlpha" result="DILATED" operator="dilate" radius="2"></feMorphology>                <feFlood flood-color="#32DFEC" flood-opacity="1" result="PINK"></feFlood>        <feComposite in="PINK" in2="DILATED" operator="in" result="OUTLINE"></feComposite>        <feMerge>            <feMergeNode in="OUTLINE"></feMergeNode>            <feMergeNode in="SourceGraphic"></feMergeNode>        </feMerge>    </filter>    <filter id="hover" height="200%">        <feMorphology in="SourceAlpha" result="DILATED" operator="dilate" radius="2"></feMorphology>                <feFlood flood-color="#ff0000" flood-opacity="0.5" result="PINK"></feFlood>        <feComposite in="PINK" in2="DILATED" operator="in" result="OUTLINE"></feComposite>        <feMerge>            <feMergeNode in="OUTLINE"></feMergeNode>            <feMergeNode in="SourceGraphic"></feMergeNode>        </feMerge>            <feColorMatrix type="matrix" values="0   0   0   0   0                0   1   0   0   0                0   0   0   0   0                0   0   0   1   0 "></feColorMatrix>    </filter></defs></svg>